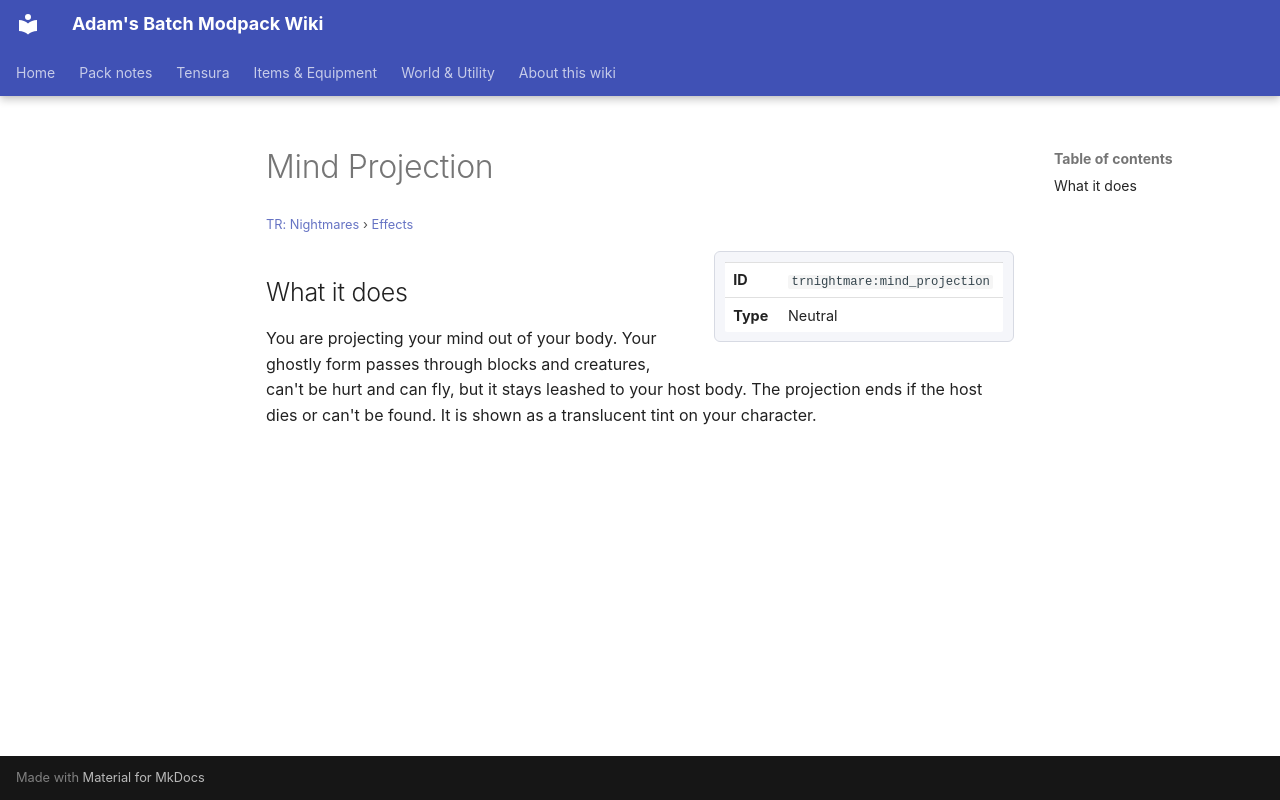

repository: Proteus-Nell/Adams-Batch-MC-Modpack-Wiki · page: tr-nightmares/effects/mind-projection/index.html · generator: mkdocs

# Mind Projection

<small>[TR: Nightmares](../index.md) &rsaquo; [Effects](index.md)</small>

<div class="infobox" markdown>

| | |
|---|---|
| **ID** | `trnightmare:mind_projection` |
| **Type** | Neutral |

</div>

## What it does

You are projecting your mind out of your body. Your ghostly form passes through blocks and creatures, can't be hurt and can fly, but it stays leashed to your host body. The projection ends if the host dies or can't be found. It is shown as a translucent tint on your character.
